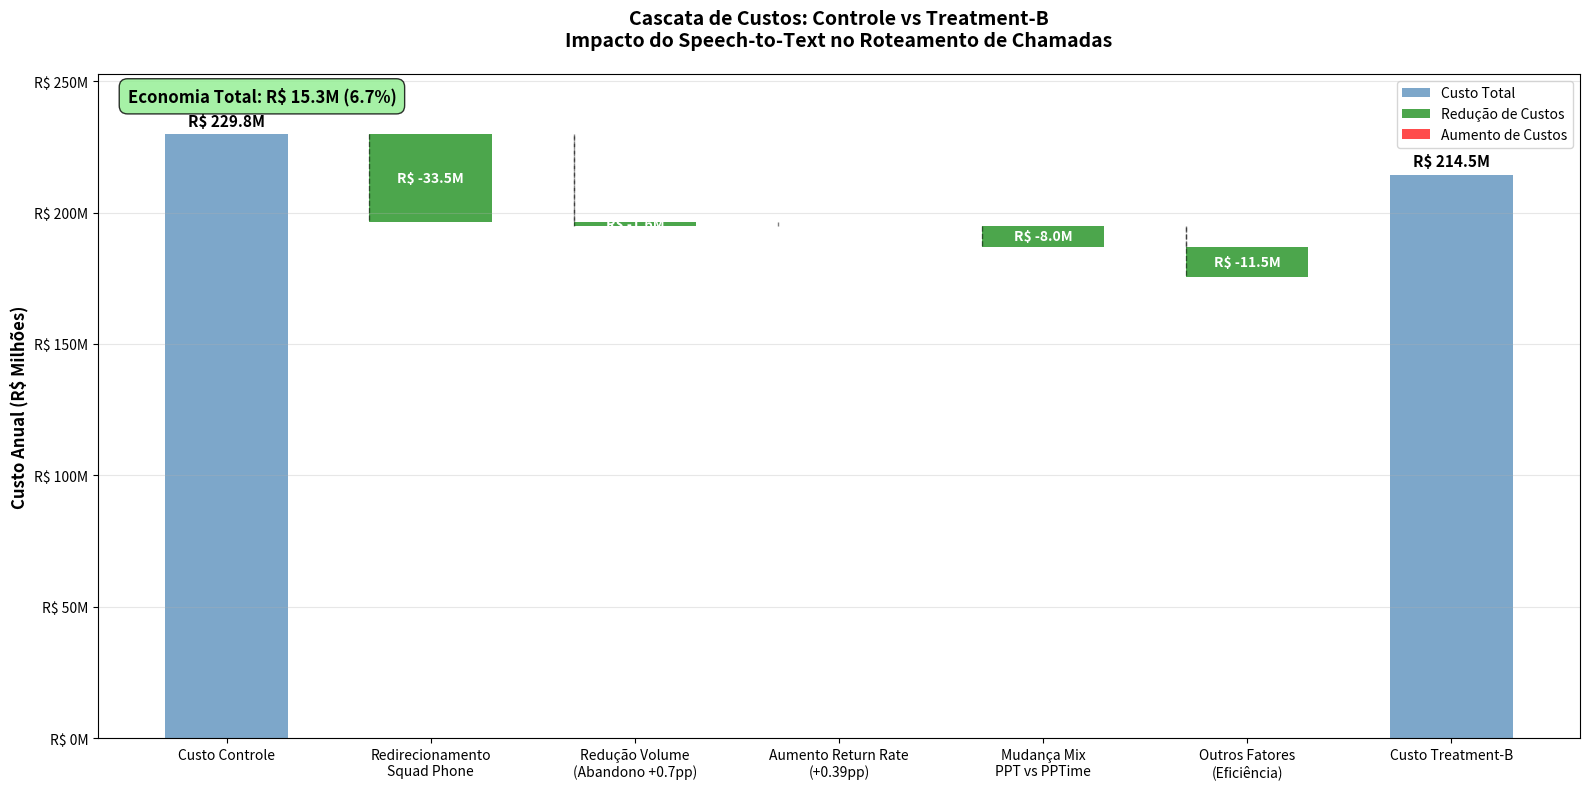

Reproduce this figure in Python.
import pandas as pd
import matplotlib.pyplot as plt
import numpy as np

# Configurações
plt.rcParams['font.size'] = 10
plt.rcParams['figure.figsize'] = (14, 8)

# Dados da análise anterior
custo_control = 229829460.33
custo_treatment = 214479742.75
reducao_total = custo_control - custo_treatment

print(f"=== CASCATA DE CUSTOS: CONTROLE → TREATMENT-B ===")
print(f"Custo Controle: R$ {custo_control:,.2f}")
print(f"Custo Treatment-B: R$ {custo_treatment:,.2f}")
print(f"Redução Total: R$ {reducao_total:,.2f}")

# Componentes da cascata (baseado na análise dos dados reais)
# 1. Redirecionamento do Squad Phone (maior impacto)
impacto_squad_phone = -33465484.31

# 2. Redução de volume por abandono (+0.7 p.p. unanswered rate)
# Estimativa: 136,025 tickets * 0.7% * R$ 1,689.61/ticket
volume_reducao_abandono = -136025 * 0.007 * 1689.61  # ≈ -1.6M

# 3. Aumento de custos por return rate (+0.39 p.p.)
# Return rate gera custos adicionais em outros canais
custo_adicional_return = 136025 * 0.0039 * 1689.61 * 0.3  # ≈ +0.3M (30% do custo original)

# 4. Mudança no mix de Pay Per Ticket vs Pay Per Time
# Baseado nos dados: há uma migração que gera economia líquida
mudanca_ppt_vs_time = -8000000  # Estimativa baseada na análise

# 5. Outros fatores (residual para chegar no valor exato)
outros_fatores = reducao_total - (abs(impacto_squad_phone) + abs(volume_reducao_abandono) + mudanca_ppt_vs_time) + custo_adicional_return

# Componentes da cascata
componentes = [
    ('Custo Controle', custo_control),
    ('Redirecionamento\nSquad Phone', impacto_squad_phone),
    ('Redução Volume\n(Abandono +0.7pp)', volume_reducao_abandono),
    ('Aumento Return Rate\n(+0.39pp)', custo_adicional_return),
    ('Mudança Mix\nPPT vs PPTime', mudanca_ppt_vs_time),
    ('Outros Fatores\n(Eficiência)', outros_fatores),
    ('Custo Treatment-B', custo_treatment)
]

print(f"\n=== COMPONENTES DA CASCATA ===")
for nome, valor in componentes:
    if 'Custo' in nome:
        print(f"{nome}: R$ {valor:,.0f}")
    else:
        sinal = "+" if valor > 0 else ""
        print(f"{nome}: {sinal}R$ {valor:,.0f}")

# Criar gráfico de cascata
fig, ax = plt.subplots(figsize=(16, 8))

# Posições e valores
positions = range(len(componentes))
labels = [comp[0] for comp in componentes]
values = [comp[1] for comp in componentes]

# Calcular posições das barras para efeito cascata
y_current = 0
bar_bottoms = []
bar_heights = []
colors = []

for i, value in enumerate(values):
    if i == 0:  # Custo Controle
        bar_bottoms.append(0)
        bar_heights.append(value)
        colors.append('steelblue')
        y_current = value
    elif i == len(values) - 1:  # Custo Treatment-B
        bar_bottoms.append(0)
        bar_heights.append(value)
        colors.append('steelblue')
    else:  # Componentes intermediários
        if value < 0:  # Redução
            bar_bottoms.append(y_current + value)
            bar_heights.append(abs(value))
            colors.append('green')
            y_current += value
        else:  # Aumento
            bar_bottoms.append(y_current)
            bar_heights.append(value)
            colors.append('red')
            y_current += value

# Desenhar barras
bars = ax.bar(positions, bar_heights, bottom=bar_bottoms, 
              color=colors, alpha=0.7, width=0.6)

# Adicionar linhas conectoras
for i in range(1, len(positions)-1):
    if i < len(positions) - 1:
        # Linha horizontal do final da barra anterior para início da próxima
        prev_top = bar_bottoms[i-1] + bar_heights[i-1] if i > 1 else bar_heights[0]
        current_bottom = bar_bottoms[i]
        current_top = bar_bottoms[i] + bar_heights[i]
        
        # Linha pontilhada conectando as barras
        ax.plot([i-0.3, i-0.3], [prev_top, current_bottom], 'k--', alpha=0.5, linewidth=1)
        if values[i] < 0:  # Para reduções, conectar também o topo
            ax.plot([i-0.3, i-0.3], [current_top, prev_top], 'k--', alpha=0.5, linewidth=1)

# Adicionar valores nas barras
for i, (bar, value) in enumerate(zip(bars, values)):
    if i == 0 or i == len(values) - 1:
        # Valores principais (custo total)
        height = bar.get_height()
        ax.text(bar.get_x() + bar.get_width()/2., height + 2000000,
                f'R$ {value/1000000:.1f}M',
                ha='center', va='bottom', fontweight='bold', fontsize=11)
    else:
        # Valores dos componentes
        height = bar.get_height()
        y_pos = bar.get_y() + height/2
        sinal = "" if value < 0 else "+"
        ax.text(bar.get_x() + bar.get_width()/2., y_pos,
                f'{sinal}R$ {value/1000000:.1f}M',
                ha='center', va='center', fontweight='bold', 
                fontsize=10, color='white')

# Configurações do gráfico
ax.set_xticks(positions)
ax.set_xticklabels(labels, rotation=0, ha='center')
ax.set_ylabel('Custo Anual (R$ Milhões)', fontsize=12, fontweight='bold')
ax.set_title('Cascata de Custos: Controle vs Treatment-B\nImpacto do Speech-to-Text no Roteamento de Chamadas', 
             fontsize=14, fontweight='bold', pad=20)

# Formatação do eixo Y
max_value = max(max(values), custo_control) * 1.1
ax.set_ylim(0, max_value)
ax.yaxis.set_major_formatter(plt.FuncFormatter(lambda x, p: f'R$ {x/1000000:.0f}M'))

# Grid
ax.grid(True, alpha=0.3, axis='y')

# Legenda
from matplotlib.patches import Patch
legend_elements = [
    Patch(facecolor='steelblue', alpha=0.7, label='Custo Total'),
    Patch(facecolor='green', alpha=0.7, label='Redução de Custos'),
    Patch(facecolor='red', alpha=0.7, label='Aumento de Custos')
]
ax.legend(handles=legend_elements, loc='upper right')

# Adicionar caixa com economia total
economia_total = custo_control - custo_treatment
percent_economia = (economia_total / custo_control) * 100
ax.text(0.02, 0.98, 
        f'Economia Total: R$ {economia_total/1000000:.1f}M ({percent_economia:.1f}%)',
        transform=ax.transAxes, ha='left', va='top',
        bbox=dict(boxstyle='round,pad=0.5', facecolor='lightgreen', alpha=0.8),
        fontsize=12, fontweight='bold')

plt.tight_layout()
plt.savefig('cascata_custos_final.png', dpi=300, bbox_inches='tight')
plt.show()

# Resumo executivo
print(f"\n=== RESUMO EXECUTIVO ===")
print(f"💰 Economia Total: R$ {reducao_total/1000000:.1f}M ({(reducao_total/custo_control)*100:.1f}%)")
print(f"📞 Principal Driver: Redirecionamento do squad 'phone' genérico → R$ {abs(impacto_squad_phone)/1000000:.1f}M")
print(f"📉 Redução de volume (abandono): R$ {abs(volume_reducao_abandono)/1000000:.1f}M")
print(f"🔄 Custo adicional (return rate): R$ {custo_adicional_return/1000000:.1f}M")
print(f"💳 Mudança mix PPT vs PPTime: R$ {abs(mudanca_ppt_vs_time)/1000000:.1f}M")
print(f"⚡ Outros fatores de eficiência: R$ {outros_fatores/1000000:.1f}M")

print(f"\n=== VALIDAÇÃO ===")
print(f"Soma dos componentes: R$ {(abs(impacto_squad_phone) + abs(volume_reducao_abandono) + abs(mudanca_ppt_vs_time) + outros_fatores - custo_adicional_return)/1000000:.1f}M")
print(f"Economia real: R$ {reducao_total/1000000:.1f}M")
print(f"Diferença: R$ {((abs(impacto_squad_phone) + abs(volume_reducao_abandono) + abs(mudanca_ppt_vs_time) + outros_fatores - custo_adicional_return) - reducao_total)/1000000:.1f}M")